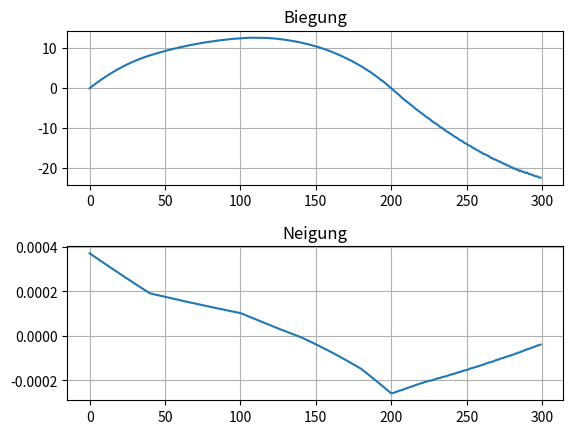

Python code for this plot:
import numpy as np
import matplotlib.pyplot as plt

NUM = 1000

f = [140, 200]
D = [70, 90, 75, 70, 75]
L = [40, 100, 180, 220, 300]

def Verformung(f, D, L, E_Modul):
    def Biegemoment(x):
        if x < f[0]:
            return(-2.332*(x-498.39))
        elif x < f[1]:
            return(7.307*(x-1.414))
        elif x <= max(L):
            return(1.199-2.764*x)
    
    def Wellendurchmesser(x):
        i = 0
        while x > L[i]:
            i += 1
            if i == len(L):
                break
        return(D[i])

    def Ersatzstreckenlast(x):
        q = (64*Biegemoment(x))/(np.pi*Wellendurchmesser(x)**4)
        return(q)

    def Ersatzlagerkraft(x):
        def Ersatzstreckenlast_mal_irgendwas(x):
            return Ersatzstreckenlast(x) * (max(L) - x)

        x = np.linspace(0, max(L), num=NUM)

        Integral = np.trapz(np.vectorize(Ersatzstreckenlast_mal_irgendwas)(x), x)       #np.trapz() -> Integrate along the given axis using the composite trapezoidal rule.
        F_value = 1 / max(L) * Integral                                  #np.vectorize() -> geht sonst nicht mit x als Vektor
        return(F_value)

    def Neigung(x):
        s = np.linspace(0, x, num = NUM)
        Integral = np.trapz(np.vectorize(Ersatzstreckenlast)(s), s)
        phi = (1/E_Modul*(Ersatzlagerkraft(0)-Integral))*1000
        return(phi)

    def Biegung(x):
        def UNTER_BIEGUNG_FUNKTION(s):
            return(Ersatzstreckenlast(s)*(x-s))
        s = np.linspace(0, x, num = NUM)
        Integral = np.trapz(np.vectorize(UNTER_BIEGUNG_FUNKTION)(s), s)   
        f = (1/E_Modul*(Ersatzlagerkraft(0)*x-Integral))*1000000
        return(f)
    


    Mb = np.fromfunction(np.vectorize(Biegung), (max(L), ))
    phi = np.fromfunction(np.vectorize(Neigung), (max(L), ))

    Mb_max = max(max(Mb),abs(min(Mb)))
    phi_max = max(max(phi),abs(min(phi)))

    print(Biegung(200))
    return(Mb, phi, Biegung(200))


def Diagramme(Mb, phi, f_Lager, Lager_x):

    x_nulllinie = [0, Lager_x, max(L)]
    y_nulllinie = [0, f_Lager, (f_Lager/Lager_x)*max(L)]                # echte Nulllinie
    
    slope = (y_nulllinie[1] - y_nulllinie[0])/ (x_nulllinie[1] - x_nulllinie[0])    # Gerade zwischen Lagern
    intersept = y_nulllinie[0] - slope * x_nulllinie[0]                     

    x_range = np.arange(x_nulllinie[0], x_nulllinie[2])
    y_range = slope * x_range + intersept

    Mb_verschoben = Mb - y_range        # Schusslinie

    plt.subplot(2, 1, 1)
    plt.plot(Mb_verschoben)
    plt.grid(True)
    plt.title("Biegung")

    plt.subplot(2, 1, 2)
    plt.plot(phi)
    plt.grid(True)
    plt.title("Neigung")

    plt.subplots_adjust(hspace=0.4)

    plt.show()

Mb, phi, f_Lager = Verformung(f, D, L, 210000)

Diagramme(Mb, phi, f_Lager, 200)